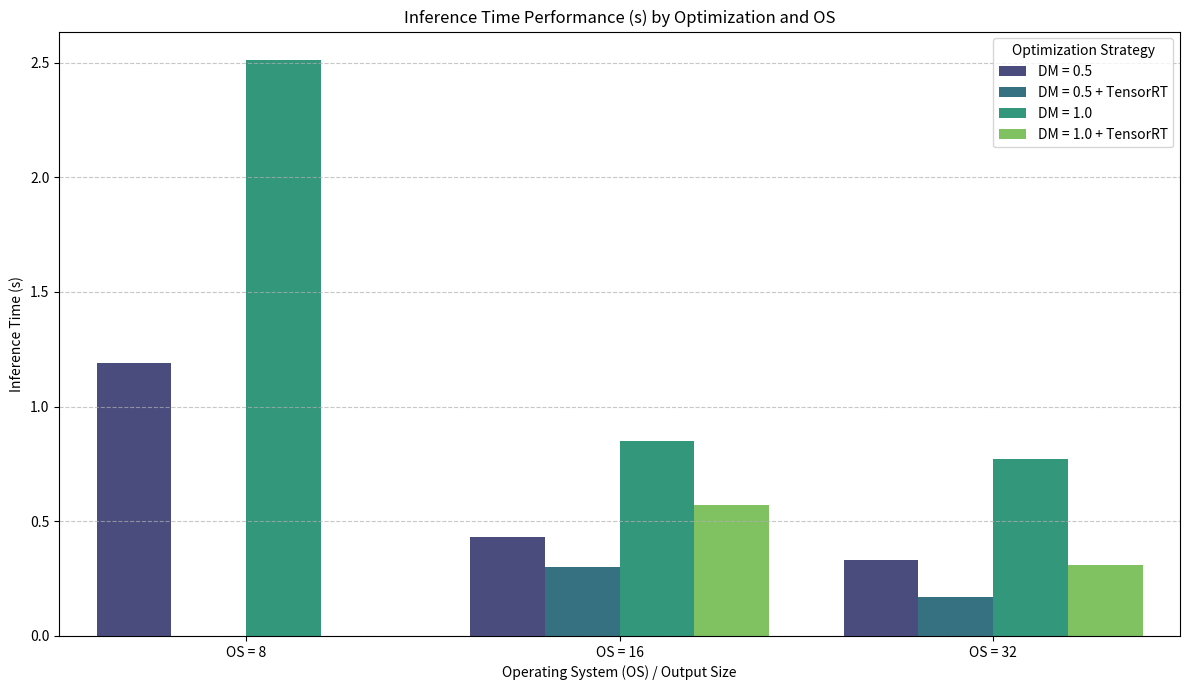

Recreate this plot in Python.
import matplotlib.pyplot as plt
import seaborn as sns
import numpy as np

import pandas as pd

data = {
    'Optimization': ['DM = 1.0', 'DM = 1.0 + TensorRT', 'DM = 0.5', 'DM = 0.5 + TensorRT'],
    'OS = 8': [2.51, None, 1.19, None],
    'OS = 16': [0.85, 0.57, 0.43, 0.3],
    'OS = 32': [0.77, 0.31, 0.33, 0.17]
}

df = pd.DataFrame(data)
print(df)

# Melt the DataFrame for easier plotting with seaborn
df_melted = df.melt(id_vars='Optimization', var_name='OS', value_name='Inference Time (s)')
# Convert 'OS' to a numerical type for proper sorting if needed
df_melted['OS_num'] = df_melted['OS'].str.replace('OS = ', '').astype(int)
df_melted = df_melted.sort_values(by=['Optimization', 'OS_num'])

plt.figure(figsize=(12, 7))
sns.barplot(x='OS', y='Inference Time (s)', hue='Optimization', data=df_melted, palette='viridis')

plt.title('Inference Time Performance (s) by Optimization and OS')
plt.xlabel('Operating System (OS) / Output Size')
plt.ylabel('Inference Time (s)')
plt.legend(title='Optimization Strategy')
plt.grid(axis='y', linestyle='--', alpha=0.7)
plt.tight_layout()
plt.show()